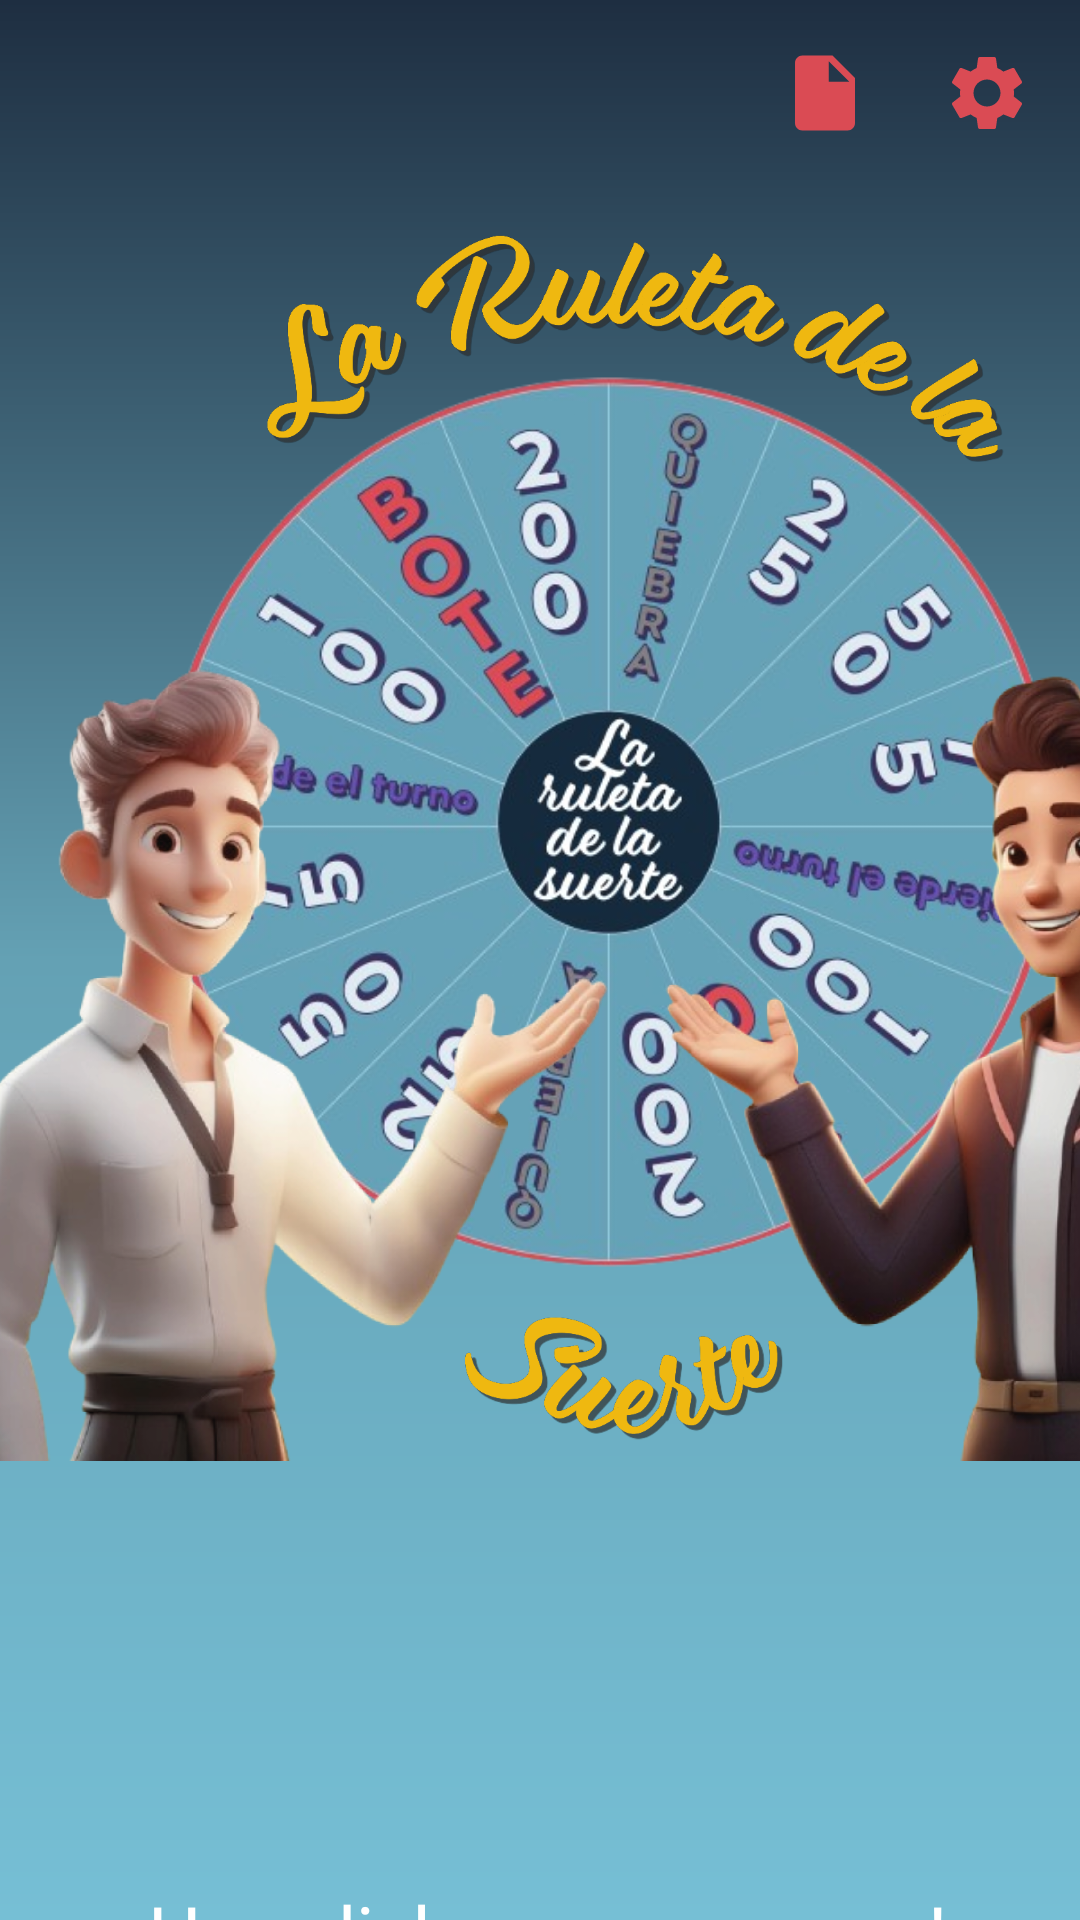

Produce the Android XML layout that renders to this screen, including the resource entries it uses.
<!-- AndroidManifest.xml: application theme Theme.RuletaDeLaSuerte -->
<!-- res/layout/activity_main.xml -->
<?xml version="1.0" encoding="utf-8"?>
<androidx.constraintlayout.widget.ConstraintLayout xmlns:android="http://schemas.android.com/apk/res/android"
    xmlns:app="http://schemas.android.com/apk/res-auto"
    xmlns:tools="http://schemas.android.com/tools"
    android:id="@+id/main"
    android:layout_width="match_parent"
    android:layout_height="match_parent"
    android:background="@drawable/background"
    tools:context=".MainActivity">

    <ImageButton
        android:id="@+id/historial"
        android:layout_width="30dp"
        android:layout_height="30dp"
        android:layout_marginTop="16dp"
        android:layout_marginEnd="24dp"
        android:background="@drawable/history_button"
        android:contentDescription="@string/config"
        app:layout_constraintEnd_toStartOf="@+id/configuracion"
        app:layout_constraintHorizontal_bias="1.0"
        app:layout_constraintStart_toStartOf="parent"
        app:layout_constraintTop_toTopOf="parent" />

    <ImageButton
        android:id="@+id/configuracion"
        android:layout_width="30dp"
        android:layout_height="30dp"
        android:layout_marginTop="16dp"
        android:layout_marginEnd="16dp"
        android:background="@drawable/settings_button"
        android:contentDescription="@string/historial"
        app:layout_constraintEnd_toEndOf="parent"
        app:layout_constraintTop_toTopOf="parent" />

    <TextView
        android:id="@+id/comenzar"
        android:layout_width="wrap_content"
        android:layout_height="wrap_content"
        android:layout_marginTop="136dp"
        android:text="@string/msgBienvenida"
        android:textColor="@color/white"
        android:textSize="25sp"
        app:layout_constraintBottom_toBottomOf="parent"
        app:layout_constraintEnd_toEndOf="parent"
        app:layout_constraintHorizontal_bias="0.496"
        app:layout_constraintStart_toStartOf="parent"
        app:layout_constraintTop_toBottomOf="@+id/presentadores"
        app:layout_constraintVertical_bias="0.0" />


    <ImageView
        android:id="@+id/ruleta"
        android:layout_width="300dp"
        android:layout_height="300dp"
        android:layout_gravity="center"
        android:layout_marginStart="52dp"
        android:layout_marginTop="124dp"
        app:layout_constraintStart_toStartOf="parent"
        app:layout_constraintTop_toTopOf="parent"
        app:srcCompat="@drawable/ruletabote"
        tools:ignore="ContentDescription" />

    <ImageView
        android:id="@+id/presentadores"
        android:layout_width="411dp"
        android:layout_height="419dp"
        android:layout_marginTop="72dp"
        android:src="@drawable/presentadores"
        app:layout_constraintEnd_toEndOf="parent"
        app:layout_constraintHorizontal_bias="0.0"
        app:layout_constraintStart_toStartOf="parent"
        app:layout_constraintTop_toTopOf="parent"
        tools:ignore="ContentDescription" />

    <ImageView
        android:id="@+id/titulo"
        android:layout_width="409dp"
        android:layout_height="422dp"
        android:layout_marginTop="68dp"
        app:layout_constraintEnd_toEndOf="@+id/presentadores"
        app:layout_constraintStart_toStartOf="parent"
        app:layout_constraintTop_toTopOf="parent"
        app:srcCompat="@drawable/titulo"
        tools:ignore="ContentDescription" />

</androidx.constraintlayout.widget.ConstraintLayout>
<!-- resources referenced by this layout -->
<resources>
  <color name="white">#FFFFFFFF</color>
  <!-- drawable background: png bitmap (drawable, 13086 bytes) -->
  <!-- drawable history_button (drawable) -->
  <vector xmlns:android="http://schemas.android.com/apk/res/android"
      android:width="24dp"
      android:height="24dp"
      android:autoMirrored="true"
      android:tint="@color/red"
      android:viewportWidth="24"
      android:viewportHeight="24">
  
      <path
          android:fillColor="@color/red"
          android:pathData="M6,2c-1.1,0 -1.99,0.9 -1.99,2L4,20c0,1.1 0.89,2 1.99,2L18,22c1.1,0 2,-0.9 2,-2L20,8l-6,-6L6,2zM13,9L13,3.5L18.5,9L13,9z" />
  
  </vector>
  <!-- drawable presentadores: png bitmap (drawable, 452537 bytes) -->
  <!-- drawable ruletabote: png bitmap (drawable, 340210 bytes) -->
  <!-- drawable settings_button (drawable) -->
  <vector xmlns:android="http://schemas.android.com/apk/res/android"
      android:width="24dp"
      android:height="24dp"
      android:tint="@color/red"
      android:viewportWidth="24"
      android:viewportHeight="24">
  
      <path
          android:fillColor="@android:color/white"
          android:pathData="M19.14,12.94c0.04,-0.3 0.06,-0.61 0.06,-0.94c0,-0.32 -0.02,-0.64 -0.07,-0.94l2.03,-1.58c0.18,-0.14 0.23,-0.41 0.12,-0.61l-1.92,-3.32c-0.12,-0.22 -0.37,-0.29 -0.59,-0.22l-2.39,0.96c-0.5,-0.38 -1.03,-0.7 -1.62,-0.94L14.4,2.81c-0.04,-0.24 -0.24,-0.41 -0.48,-0.41h-3.84c-0.24,0 -0.43,0.17 -0.47,0.41L9.25,5.35C8.66,5.59 8.12,5.92 7.63,6.29L5.24,5.33c-0.22,-0.08 -0.47,0 -0.59,0.22L2.74,8.87C2.62,9.08 2.66,9.34 2.86,9.48l2.03,1.58C4.84,11.36 4.8,11.69 4.8,12s0.02,0.64 0.07,0.94l-2.03,1.58c-0.18,0.14 -0.23,0.41 -0.12,0.61l1.92,3.32c0.12,0.22 0.37,0.29 0.59,0.22l2.39,-0.96c0.5,0.38 1.03,0.7 1.62,0.94l0.36,2.54c0.05,0.24 0.24,0.41 0.48,0.41h3.84c0.24,0 0.44,-0.17 0.47,-0.41l0.36,-2.54c0.59,-0.24 1.13,-0.56 1.62,-0.94l2.39,0.96c0.22,0.08 0.47,0 0.59,-0.22l1.92,-3.32c0.12,-0.22 0.07,-0.47 -0.12,-0.61L19.14,12.94zM12,15.6c-1.98,0 -3.6,-1.62 -3.6,-3.6s1.62,-3.6 3.6,-3.6s3.6,1.62 3.6,3.6S13.98,15.6 12,15.6z" />
  
  </vector>
  <!-- drawable titulo: png bitmap (drawable, 189437 bytes) -->
  <string name="config">Botón de configuración</string>
  <string name="historial">Botón de historial</string>
  <string name="msgBienvenida">¡Haz click para empezar!</string>
  <style name="Theme.RuletaDeLaSuerte" parent="Base.Theme.RuletaDeLaSuerte" />
  <color name="red">#da4b54</color>
  <style name="Base.Theme.RuletaDeLaSuerte" parent="Theme.Material3.DayNight.NoActionBar">
          
          
      </style>
</resources>
